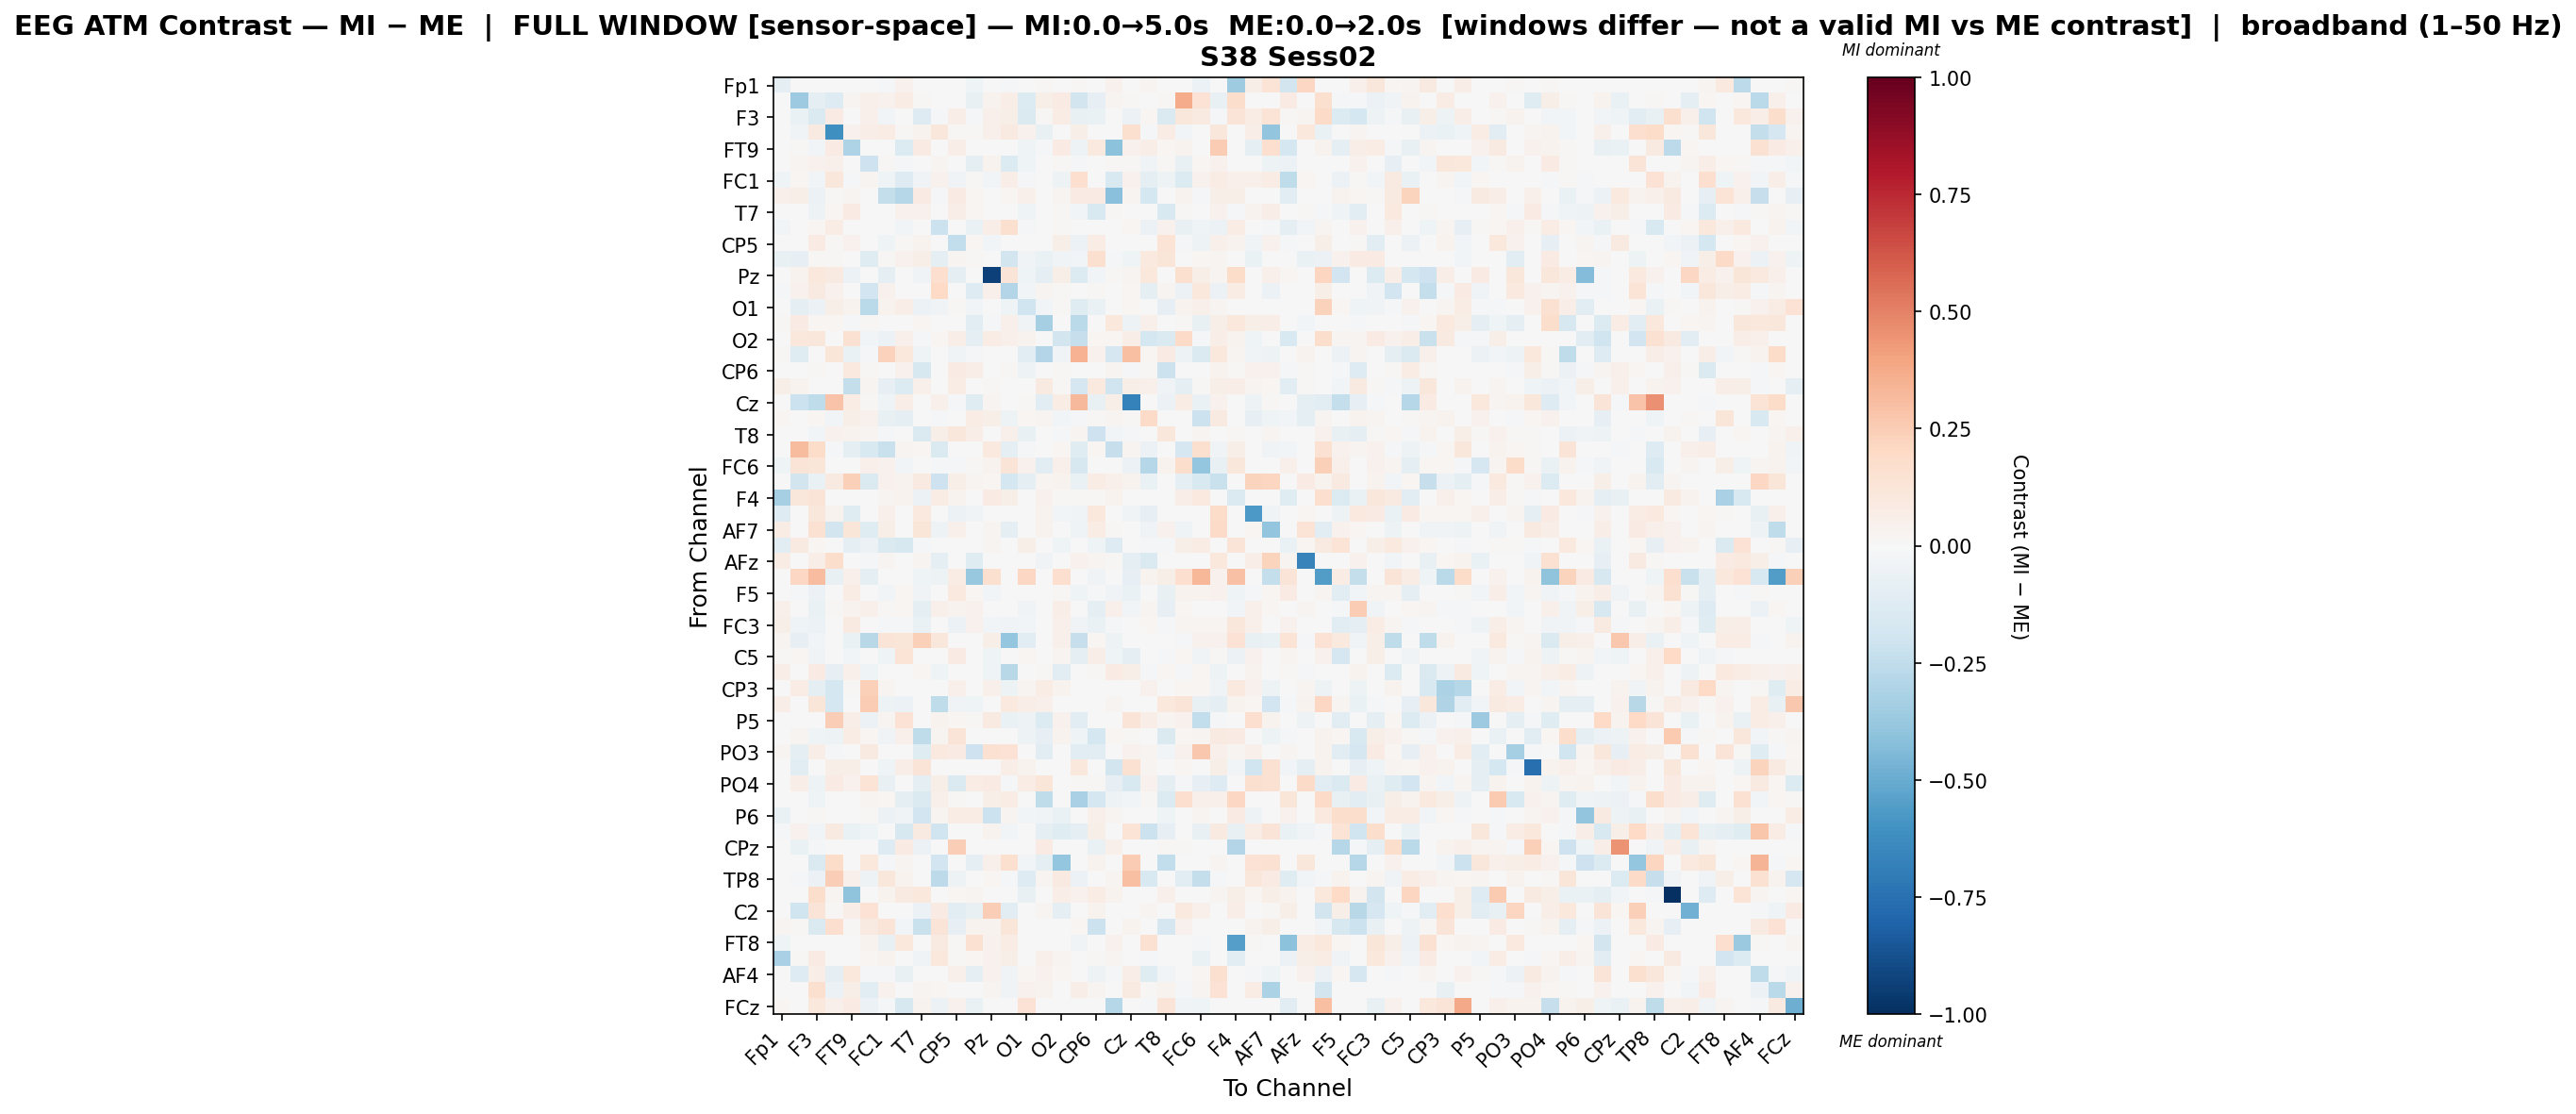

Source data for this figure (header and first rows):
, Fp1, Fz, F3, F7, FT9, FC5, FC1, C3, T7, TP9, CP5, CP1, Pz, P7, O1, Oz, O2, P4, CP6, CP2, Cz, C4, T8
Fp1, -0.09529, 0.0, 0.0, 0.0, 0.0, 0.0, -0.02032, 0.04428, 0.0, -0.006816, 0.0, -0.04531, 0.0, -0.01672, 0.001469, 0.01013, 0.0, 0.008749, 0.0, 0.04293, 0.0, 0.02766, 0.0004896
Fz, 0.0, -0.3643, -0.09537, -0.1284, 0.0249, 0.05122, 0.04231, 0.07344, 0.01507, 0.0, 0.001983, -0.0758, 0.03451, 0.06443, -0.1339, 0.05716, 0.08472, -0.181, -0.07936, 0.02842, 0.01243, 0.0, 0.01115
F3, 0.0, -0.0646, -0.1462, 0.08463, -0.005856, 0.04924, -0.02645, -0.004181, -0.1284, -0.01799, 0.06819, -0.01945, 0.04876, 0.0624, -0.1445, 0.01141, 0.07726, -0.07733, -0.06499, 0.0, -0.06125, 0.01734, -0.1427
F7, 0.0, -0.03263, 0.09274, -0.6107, 0.04134, 0.06809, 0.0777, 0.01322, 0.03537, 0.1126, 0.008653, 0.01322, 0.05388, 0.08654, 0.03934, -0.07089, -0.0007741, 0.0559, 0.0, 0.0, 0.1579, -0.01941, 0.07107
FT9, 0.0, 0.01397, -0.02586, 0.08581, -0.3063, 0.0, -0.0009024, -0.136, 0.08444, 0.0, 0.06456, 0.0, -0.004209, 0.0, -0.04101, -0.009512, 0.08347, -0.04932, 0.1001, -0.4075, 0.04492, 0.06643, 0.01796
FC5, 0.0, 0.02617, 0.03927, 0.04825, -0.0004271, -0.2035, 0.01168, -0.01951, 0.0, 0.0244, 0.0, -0.09096, 0.03734, -0.1383, -0.04535, 0.005425, 0.01125, -0.0227, 0.006622, 0.01199, 0.01225, -0.03548, 0.009603
FC1, -0.04005, 0.01972, -0.02807, 0.1119, -0.009703, 0.02417, -0.03927, -0.1305, -0.03506, 0.04195, -0.03834, 0.008933, -0.02936, 0.06511, -0.01671, 0.0, -0.04872, 0.1669, 0.006721, -0.1515, 0.04134, -0.09861, -0.0515
C3, 0.04939, 0.05952, -0.05621, 0.01482, 0.02516, -2.9296224432295524e-05, -0.2365, -0.2817, 0.08232, -0.01357, 0.07925, 0.02317, 0.0, 0.02151, 0.05439, 0.0, 0.03117, 0.07917, 0.08534, -0.4159, 0.02601, -0.1759, 0.004254
T7, 0.0, 0.002845, -0.04944, 0.0168, 0.08451, 0.0, -0.0004941, 0.03991, 0.04252, 0.002573, 0.06914, 0.02204, -0.003473, 0.002949, -0.04509, 0.005821, 0.01065, -0.02415, -0.1539, 0.008897, -0.002835, 0.0, -0.1492
TP9, -0.0239, 0.0, 0.01632, 0.07341, -0.0004487, 0.001092, 0.002738, -0.0236, 0.003052, -0.212, 0.0, -0.0688, 0.06352, 0.1595, -0.008566, 0.001846, 0.01148, 0.0, 0.0, 0.0, 0.01709, -0.06061, 0.04679
CP5, 0.0, 0.001787, 0.08206, 0.01259, 0.0422, -0.0007138, -0.04233, 0.01244, 0.03896, 0.0, -0.2473, 0.01943, -0.02505, 0.0, 0.006253, -0.0007138, 0.05647, -0.06153, 0.07629, -0.003516, -0.006595, 0.003797, 0.1373
CP1, -0.07573, -0.08052, 0.009449, 0.01501, 0.0, -0.1193, 0.008254, 0.0395, 0.05876, -0.09434, 0.03035, 0.01306, 0.0, -0.1816, -0.03679, -0.06986, -0.03206, -0.02553, 0.1588, -0.01101, -0.04024, 0.09857, 0.1213
Pz, 0.0, 0.03801, 0.1022, 0.08646, -0.05743, 0.002209, -0.09597, 0.0, -0.03438, 0.1668, -0.09963, 0.0, -0.9322, 0.1284, -0.04294, -0.09544, 0.06021, -0.1353, -0.0306, 0.01033, 0.02447, 0.1016, 0.0
P7, -0.01223, 0.04426, 0.0933, 0.04261, 0.0, -0.1934, 0.0436, 0.006446, 0.003089, 0.1967, 0.0003862, -0.1298, 0.05298, -0.2938, -0.02496, 0.02725, 0.01422, 0.0, 0.01248, 0.0, 0.02174, -0.09193, 0.02986
O1, 0.0006565, -0.09198, -0.06182, 0.06142, 0.0353, -0.2665, 0.03584, 0.06959, -0.05893, -0.03323, 0.01561, -0.02471, 0.003222, -0.03932, -0.1995, -0.02437, 0.01265, -0.12, -0.06392, 0.0, 0.01904, 0.00434, -0.0833
Oz, 0.01108, 0.07985, 0.02169, 0.02056, -0.008447, 0.01517, 0.0, 0.0, 0.01564, -0.007802, 0.0, -0.1129, -0.01058, 0.05191, -0.03409, -0.3287, 0.0, -0.2731, 0.006218, 0.1018, -0.0471, 0.04905, -0.004289
O2, 0.0, 0.1087, 0.114, 0.0, 0.1515, -0.02373, -0.05671, 0.04884, -0.00903, 0.01867, 0.07014, -0.09567, 0.0757, 0.0496, 0.03129, 0.0, -0.1861, -0.2284, 0.01968, 0.02004, 0.06762, -0.1754, -0.1476
P4, 0.009456, -0.1248, 0.005551, 0.1218, -0.06548, -0.01803, 0.2278, 0.1023, -0.04009, 0.0, -0.03864, -0.01187, -0.001551, 0.0, -0.1142, -0.2941, -0.03888, 0.3479, 0.04565, -0.1682, 0.3028, 0.01942, 0.07908
CP6, 0.0, 0.0007822, 0.01408, 0.0, 0.09489, 0.009468, 0.003155, 0.04494, -0.1611, 0.0003347, 0.08467, 0.06954, -0.003721, 0.009236, -0.05384, 0.001503, 0.01372, 0.004277, -0.002744, 0.02539, -0.02205, 0.01071, -0.2114
CP2, 0.06137, 0.03279, 0.0003904, 0.0, -0.2349, 0.02868, -0.08393, -0.1336, 0.05138, 0.0, 0.07111, 0.004944, 0.008199, 0.0, 0.0, 0.08884, 0.01171, -0.1671, 0.09547, -0.2012, 0.06187, 0.05023, -0.03183
Cz, 0.0, -0.2159, -0.2554, 0.2862, 0.07658, 0.01341, -0.04211, 0.06413, 0.002925, 0.05286, -0.02341, -0.1206, 0.02772, -0.006853, 0.01248, -0.1021, 0.0709, 0.3212, -0.07217, 0.05484, -0.6725, 0.007234, -0.0619
C4, 0.0172, 0.0, 0.01982, -0.02784, 0.05601, 0.04041, -0.07527, -0.09118, 0.0, -0.02022, 0.005457, 0.07345, 0.05865, -0.05037, 0.01699, 0.02818, -0.02897, -0.01339, 0.01362, 0.02588, 0.008141, 0.1931, 0.0
T8, 0.0, 0.0004337, -0.0277, 0.04278, 0.03566, 0.02703, -0.01627, -0.001387, -0.1459, 0.05865, 0.1151, 0.06254, 0.0, 0.05224, -0.07629, 0.001126, -0.009382, 0.02993, -0.2058, -0.02493, -0.0196, 0.0, 0.11
FT10, 0.0, 0.3181, 0.1852, -0.01705, -0.0905, -0.152, -0.2262, 0.02448, 0.01728, -0.1481, -0.001221, 0.0, 0.09886, -0.09726, -0.01406, 0.006062, 0.02091, -0.1222, 0.01576, -0.2315, 0.02789, -0.05983, 0.0
FC6, -0.04081, 0.1309, 0.1209, 0.0, 0.0, 0.05112, 0.03988, -0.03094, 0.0, -0.009743, -0.01421, 0.01366, 0.03221, 0.1274, 0.03978, -0.1079, 0.04762, -0.1572, 0.0, 0.002531, -0.05826, -0.2845, 0.03524
FC2, 0.0, -0.1846, -0.0676, 0.09134, 0.2349, -0.1416, 0.04597, 0.03238, 0.08795, -0.2051, 0.06055, 0.02456, 0.01825, -0.1774, -0.09959, 0.02619, 0.03485, -0.06777, 0.07235, 0.04745, 0.03402, -0.06483, 0.002987
F4, -0.3358, 0.115, 0.1252, 0.0, 0.0, 0.0, 0.02367, 0.03442, -0.05652, 0.07764, 0.03278, 0.0, 0.07852, 0.06091, 0.0009473, 0.04105, 0.01192, 0.01389, 0.01072, 0.03568, 0.0, 0.0, -0.003844
Fp2, -0.125, 0.0, 0.114, 0.0323, -0.1187, 0.0, 0.05377, 0.0, 0.09791, 0.0, -0.05776, -0.0369, 0.0, 0.0, 0.0, 0.03221, -0.02752, -0.03577, 0.1079, -0.001951, -0.03747, -0.08519, 0.0
AF7, 0.0754, 0.0, 0.1523, -0.1864, 0.1172, -0.1242, 0.05506, 0.0, 0.1221, -0.05186, 0.05221, 0.0, 0.02625, -0.09985, 0.0, 0.03484, 0.0, -0.04273, 0.07418, 0.0117, 0.007704, -0.03791, 0.03909
AF3, -0.1172, 0.08797, 0.0232, 0.0, -0.0924, -0.06027, -0.1408, -0.1636, -0.01492, -0.004716, -0.001969, 0.0, 0.02425, 0.002128, 0.05579, 0.0, -0.03913, 0.0, -0.04591, -0.1283, 0.0, -0.00868, -0.02037
AFz, 0.07365, 0.0, 0.06456, 0.1733, 0.0, -0.01601, 0.0293, 0.0, 0.0312, -0.09573, 0.0, -0.1186, 0.0, 0.0, 0.0, -0.03788, 0.001628, 0.04123, 0.02713, 0.01465, -0.08877, -0.1443, 0.0004162
F1, -0.004045, 0.2035, 0.306, -0.07159, 0.05175, -0.09047, 0.0, 0.0, -0.04572, -0.0477, 0.07213, -0.3755, 0.1602, -0.003666, 0.2035, 0.0, 0.1675, 0.0, -0.03793, 0.0, -0.08195, 0.03343, 0.0604
F5, 0.001246, -0.009803, -0.0591, 0.0, 0.07592, -0.0003637, -0.02432, 0.02099, -0.03536, 0.0, 0.09416, 0.01605, -0.03011, 0.0, 4.530352481436982e-05, 0.001887, 0.01092, -0.04245, -0.01198, -0.03573, -0.06257, 0.0, -0.0728
FT7, 0.04727, 0.007281, -0.06634, 0.01461, 0.03468, 0.05195, 0.01091, 0.02175, -0.09316, 0.05246, 0.0376, 0.04102, 0.0007128, -0.001562, -0.03723, -0.001023, 0.07028, 0.00314, -0.088, 0.04788, -0.02537, 0.02971, -0.08237
FC3, 0.05752, -0.04047, -0.05662, 0.0, 0.09237, 0.0, -0.01704, -0.01002, -0.0698, 0.0, -0.0621, 0.04446, -0.02643, -0.03474, -0.02719, 0.0, 0.04825, -0.036, -0.06671, -0.01234, -0.003094, 0.01921, -0.02343
C1, 0.02691, -0.08456, -0.0308, 0.0, -0.06565, -0.2787, 0.1256, 0.1187, 0.2365, 0.1098, 0.0, 0.0, 0.05569, -0.3837, -0.1114, 0.0, 0.05052, -0.2313, 0.01889, -0.04969, 0.0, 0.002436, -4.630491017906281e-05
C5, 0.008133, 0.01675, -0.03419, 0.0, -0.03027, 0.0, -0.03941, 0.1375, -0.004772, 0.0, 0.07987, 0.0006908, -0.03978, 0.0, 0.01888, -0.006097, 0.02487, -0.09383, 0.06506, -0.04114, -0.09271, 0.007368, -0.02311
TP7, 0.06516, 0.0, 0.07818, -0.081, 0.05046, -0.03948, 0.0, 0.0, 0.02052, -0.04146, 0.0, -0.006655, -0.04185, -0.274, 0.00651, 0.01427, -0.1043, 0.0009728, 0.0132, 0.07817, 0.05731, -0.01014, 0.01735
CP3, 0.0, 0.07328, -0.08654, -0.1772, 0.01476, 0.2372, 0.02572, 0.0, 0.006905, 0.00646, 0.05349, 0.0, 0.04968, -0.05333, 0.02489, 0.07132, 0.0354, 0.0, 0.0008437, 0.001844, 0.0, 0.04535, -0.00662
P1, 0.06416, 0.004741, 0.1243, -0.1793, -0.002328, 0.2541, -0.05047, -0.05541, -0.002423, -0.2521, -0.03814, -0.0393, 0.0, 0.09937, 0.06671, 0.04927, -0.00582, 0.0, 0.007714, 0.02705, 0.0, 0.0, 0.1076
P5, 0.0, 0.0, -0.0012, 0.2475, 0.07014, -0.06027, 0.02984, 0.1429, 0.0, 0.03334, 0.01637, 0.0131, 0.0904, -0.06557, -0.0529, -0.1388, 0.03926, -0.1135, 0.0, 0.004109, 0.1272, 0.06742, 0.0269
PO7, 0.0, 0.02799, -0.04001, -0.04978, 0.07763, 0.01749, -0.03653, 0.04931, -0.2501, 0.03033, 0.1261, -0.006338, 0.001441, 0.0, -0.05418, -0.08016, 0.03781, -0.04435, -0.1767, 0.01994, 0.01284, 0.0, -0.1437
PO3, 0.02549, -0.08755, 0.06728, -0.01711, 0.0, 0.09129, 0.0, 0.0, -0.124, 0.09698, 0.08133, -0.2068, 0.1505, 0.1409, 0.0, -0.1146, 0.0, -0.1064, -0.1017, 0.0, 0.03931, 0.02825, -0.0296
POz, 0.0, -0.1027, 0.0, 0.06117, 0.05951, 0.0, -0.04167, 0.06453, 0.131, 0.003825, 0.002118, 0.004649, 0.0, 0.06447, 0.03812, 0.0, 0.0, 0.1032, -0.003838, -0.1803, 0.1541, 0.02743, 0.0001528
PO4, 0.00658, 0.06324, -0.05411, 0.08005, 0.03948, 0.1334, -0.0724, 0.0, -0.09932, 0.05973, -0.1427, 0.07592, 0.08005, -0.01096, 0.07167, 0.1207, 0.0, 0.01364, 0.01301, -0.08526, -0.1545, 0.03912, -0.0873
PO8, 0.0, -0.001703, -0.04281, 0.000366, 0.0008283, 0.02486, 0.01906, -0.09818, -0.1477, 0.05245, 0.01361, -0.004441, 0.05926, 0.07175, 0.005513, -0.2526, 0.0, -0.324, -0.1726, -0.05464, -0.03058, 0.007994, -0.1346
P6, -0.06769, 0.0, 0.01431, 0.0006339, 0.0006078, 0.01326, -0.0547, -0.03574, -0.1925, 0.02999, 0.07078, 0.07471, -0.2176, 0.02992, -0.02593, -0.03269, -0.06481, -0.001128, 0.04709, 0.027, 0.0, 0.0, -0.03939
P2, -0.01027, 0.04521, -0.02916, 0.09315, -0.06564, -0.04232, 0.0, -0.1622, 0.08655, -0.2011, 0.0051, -0.00305, 0.03281, -0.02622, 0.0, -0.08948, -0.1243, -0.08948, 0.05974, 0.0, 0.1402, -0.218, -0.08005
CPz, 0.0, -0.06407, -0.01947, 0.0, -0.003689, 0.0, -0.13, 0.07972, -0.06063, 0.0, 0.2483, 0.0, 0.0, 0.0, 0.0, 0.08148, 0.0, 0.0, -0.06869, 0.05335, -0.0004847, 0.0, 0.009924
CP4, 0.002052, 0.0, -0.1422, 0.1863, -0.0008464, 0.1084, -0.01509, 0.03107, 0.006115, -0.1944, 0.0, -0.08682, 0.05364, 0.1627, -0.02492, -0.1009, -0.385, 0.0, 0.03811, 0.0, 0.252, 0.0, -0.2463
TP8, 0.0, -0.01278, -0.0617, 0.2423, 0.05102, -0.05386, 0.1161, 0.0347, 0.0, -0.2586, -0.05032, 0.0, 0.02172, -0.01205, -0.1253, 0.02423, 0.08674, -0.05851, 0.0, 0.02611, 0.2993, -0.1548, 0.0
C6, 0.0, 0.003483, 0.1737, 0.02776, -0.4018, 0.0, 0.03727, 0.08708, 0.107, 0.0, 0.02175, 0.02396, 0.0, 0.0, -0.07144, 0.0, 0.06329, 0.03955, 0.07431, 0.03492, 0.0, 0.0, 0.05266
C2, 0.0, -0.2017, 0.125, 0.01295, 0.06705, 0.1436, 0.0, 0.0, -0.06041, 0.08339, -0.1138, -0.07128, 0.2423, -0.1164, 0.0, 0.02768, -0.09814, 0.0, 0.03615, 0.0, 0.0, 0.02682, 0.0
FC4, 0.02428, 0.01491, -0.1437, 0.1689, 0.009353, 0.09221, 0.1314, -0.02428, -0.2198, 0.1258, -0.08278, 0.0386, 0.03836, 0.1196, -0.007569, 0.003675, 0.0, 0.02297, -0.2145, 0.0, 0.03815, 0.0, -0.1662
FT8, -0.03952, 0.0, 0.0, 0.0, 0.0, 0.03381, -0.07635, 0.1069, 0.0, 0.09021, 0.009512, 0.149, 0.04122, 0.0773, 0.0, 0.0, 0.0, -0.03636, 0.0, 0.04425, 0.0, 0.1551, 0.0
AF8, -0.3255, 0.007823, 0.08066, 0.0, 0.0, 0.01625, 0.03391, 0.005522, -0.03803, 0.1062, 0.01007, 0.01861, 0.03966, 0.0558, 0.004046, 0.0506, 0.03031, 0.003777, 0.01083, 0.02482, 0.0, -0.01508, 0.002709
AF4, 0.0, -0.1252, 0.06555, -0.09075, 0.1062, -0.02212, -0.0146, -0.07703, -0.006354, -0.002958, 0.05362, -0.09236, 0.04662, -0.03249, 0.0202, 0.04582, 0.02176, 0.00389, -0.0514, -0.008401, 0.0661, -0.1221, -0.02536
F2, 0.0, -0.005014, 0.1626, -0.0604, 0.05606, -0.1022, 0.03916, 0.0, 0.0284, 0.01986, -0.0009144, 0.003161, 0.02678, -0.03517, 0.04099, 0.03805, 0.0, 0.07023, 0.02993, 0.0, 0.09063, 0.008332, 0.03279
FCz, 0.01634, 0.0, 0.1071, 0.04762, 0.0818, -0.05723, -0.01616, -0.1576, 0.03796, -0.05846, 0.04009, -0.06985, 0.0, 0.002715, 0.1426, 0.0, 0.0, 0.002686, 0.002565, -0.283, -0.001104, -0.008717, 0.1322
